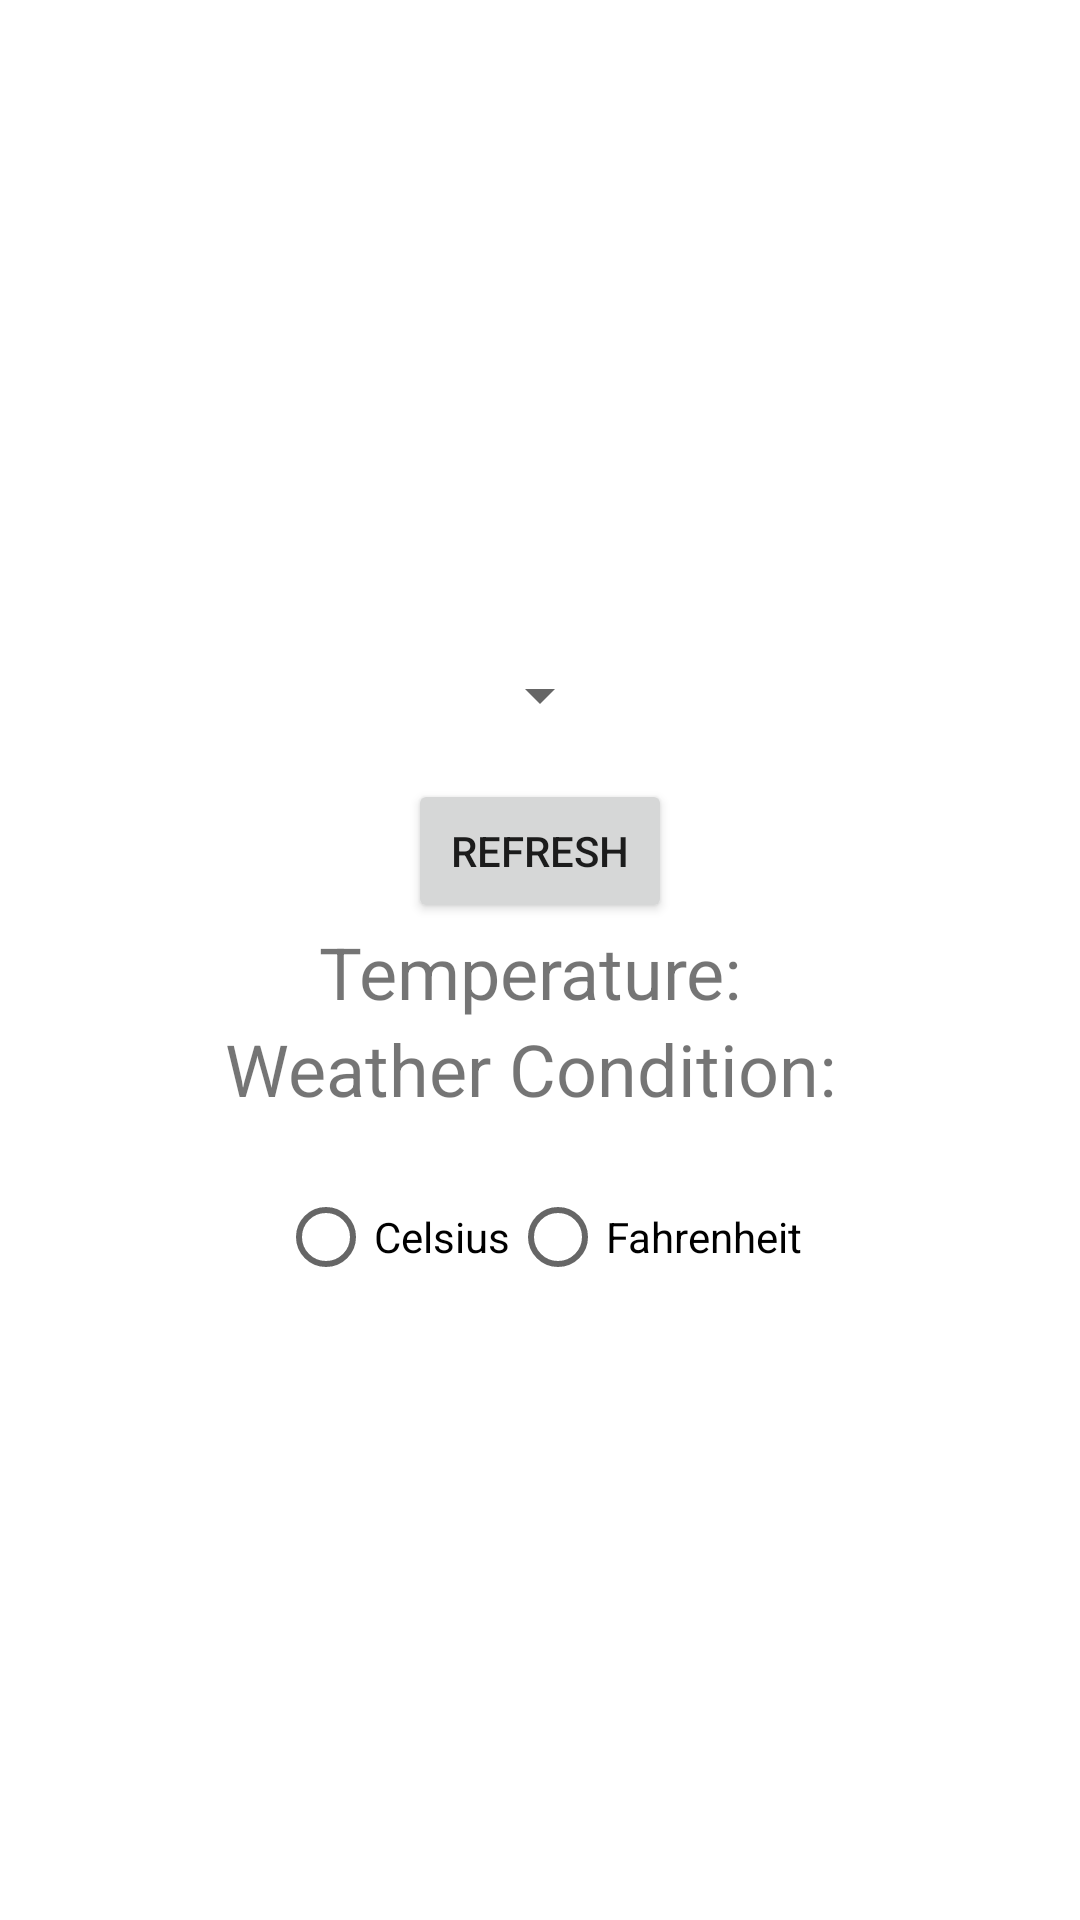

Reconstruct the res/layout file that produces this screen, plus the resources it refers to.
<!-- AndroidManifest.xml: application theme Theme.Assignment2WeatherNowApp -->
<!-- res/layout/fragment_current_weather.xml -->
<?xml version="1.0" encoding="utf-8"?>
<FrameLayout xmlns:android="http://schemas.android.com/apk/res/android"
    xmlns:tools="http://schemas.android.com/tools"
    android:layout_width="match_parent"
    android:layout_height="match_parent"
    tools:context=".CurrentWeather">

    

    <LinearLayout
        android:layout_width="match_parent"
        android:layout_height="match_parent"
        android:orientation="vertical"
        android:gravity="center">

        
        <Spinner
            android:id="@+id/location_spinner"
            android:layout_width="wrap_content"
            android:layout_height="wrap_content"
            android:layout_marginTop="16dp"
            android:spinnerMode="dropdown" />

        
        <Button
            android:id="@+id/refresh_button"
            android:layout_width="wrap_content"
            android:layout_height="wrap_content"
            android:layout_marginTop="16dp"
            android:text="Refresh" />

        
        <TextView
            android:id="@+id/temperature_textview"
            android:layout_width="wrap_content"
            android:layout_height="wrap_content"
            android:text="Temperature: "
            android:textSize="24sp" />

        
        <TextView
            android:id="@+id/weather_condition_textview"
            android:layout_width="wrap_content"
            android:layout_height="wrap_content"
            android:text="Weather Condition: "
            android:textSize="24sp" />

        
        <RadioGroup
            android:id="@+id/temperature_unit_radio_group"
            android:layout_width="wrap_content"
            android:layout_height="wrap_content"
            android:layout_marginTop="16dp"
            android:orientation="horizontal">

            <RadioButton
                android:id="@+id/celsius_radio_button"
                android:layout_width="wrap_content"
                android:layout_height="wrap_content"
                android:text="Celsius" />

            <RadioButton
                android:id="@+id/fahrenheit_radio_button"
                android:layout_width="wrap_content"
                android:layout_height="wrap_content"
                android:text="Fahrenheit" />

        </RadioGroup>

    </LinearLayout>

</FrameLayout>
<!-- resources referenced by this layout -->
<resources>
  <style name="Theme.Assignment2WeatherNowApp" parent="Theme.MaterialComponents.DayNight.DarkActionBar">
          
          <item name="colorPrimary">@color/purple_500</item>
          <item name="colorPrimaryVariant">@color/purple_700</item>
          <item name="colorOnPrimary">@color/white</item>
          
          <item name="colorSecondary">@color/teal_200</item>
          <item name="colorSecondaryVariant">@color/teal_700</item>
          <item name="colorOnSecondary">@color/black</item>
          
          <item name="android:statusBarColor">?attr/colorPrimaryVariant</item>
          
      </style>
  <!-- not gathered from this repository: default colours our renderer supplied (Android Studio template values) -->
  <color name="purple_500">#FF6200EE</color>
  <color name="purple_700">#FF3700B3</color>
  <color name="teal_200">#FF03DAC5</color>
  <color name="teal_700">#FF018786</color>
  <color name="black">#FF000000</color>
  <color name="white">#FFFFFFFF</color>
</resources>
